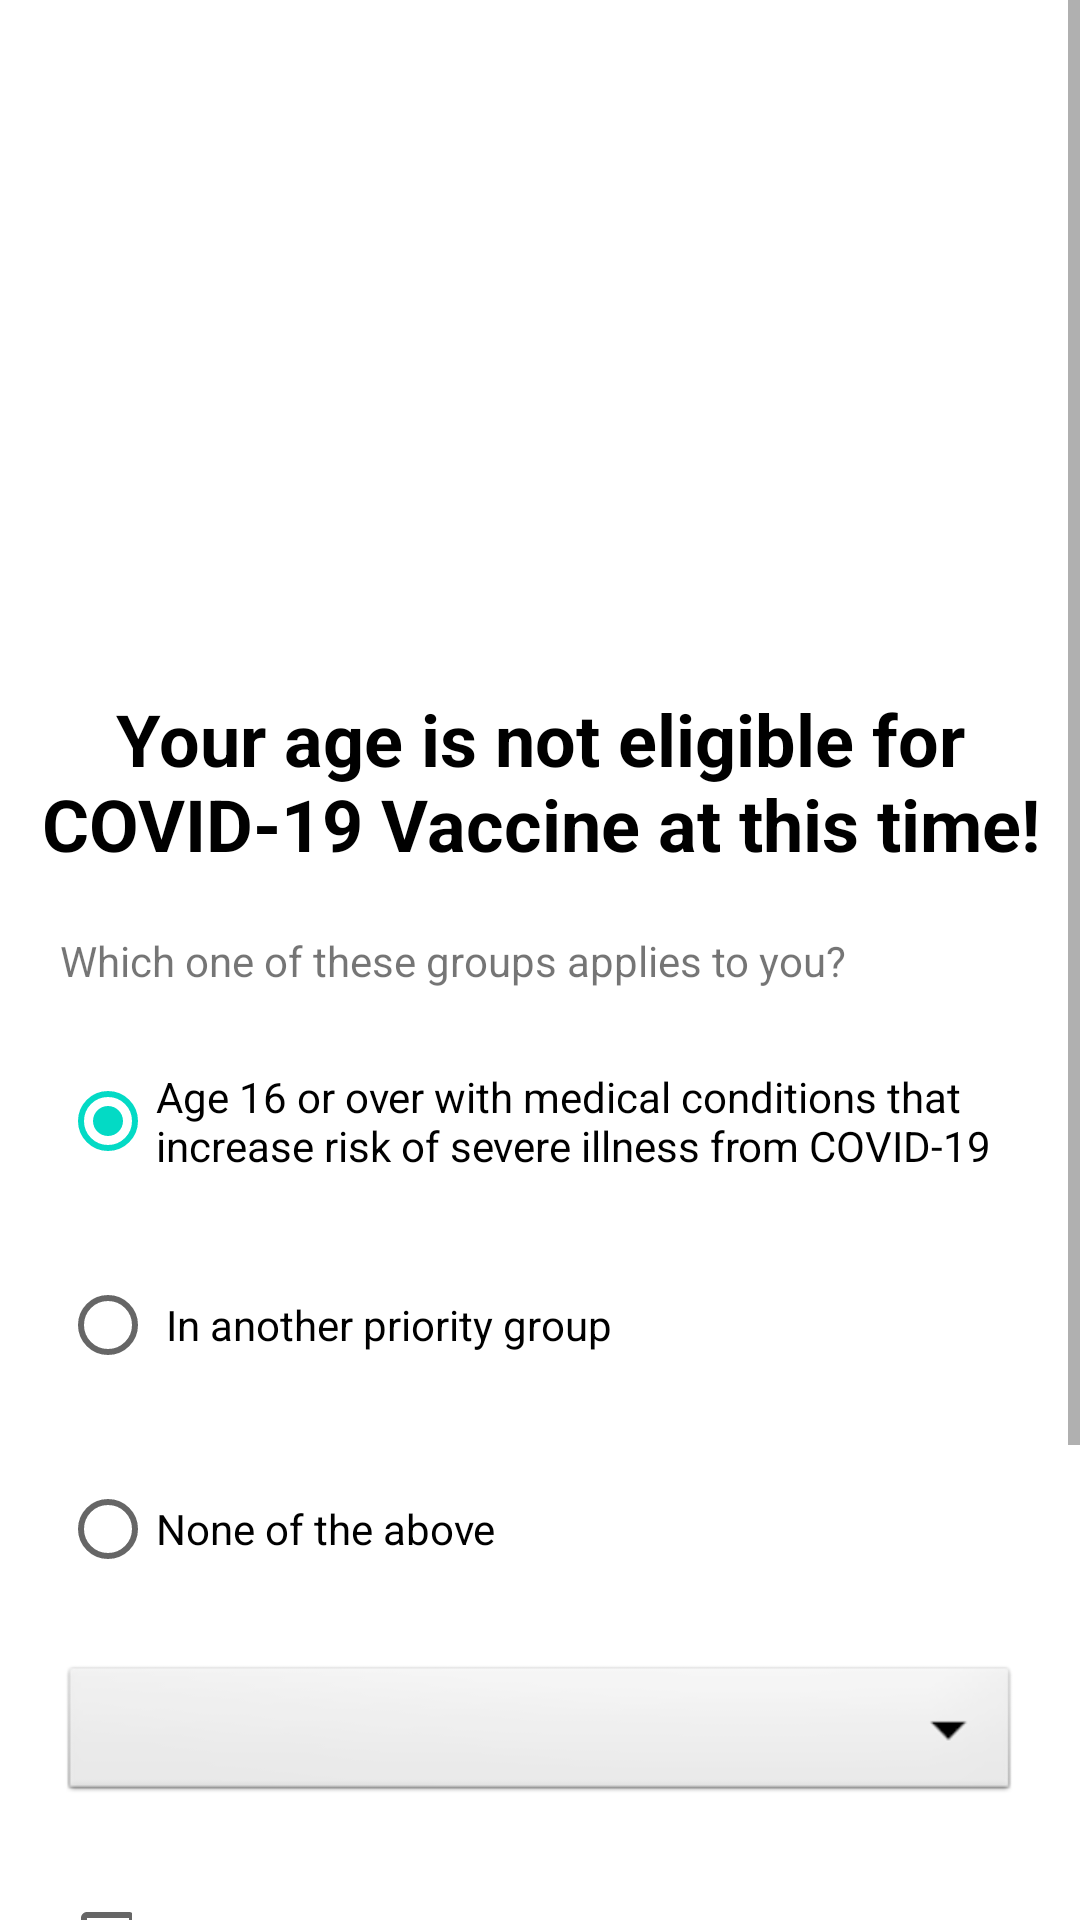

Android layout source for this screen:
<!-- AndroidManifest.xml: application theme Theme.VaxTrack -->
<!-- res/layout/activity_questionnaire.xml -->
<?xml version="1.0" encoding="utf-8"?>
<LinearLayout
    xmlns:android="http://schemas.android.com/apk/res/android"
    xmlns:app="http://schemas.android.com/apk/res-auto"
    xmlns:tools="http://schemas.android.com/tools"
    android:layout_width="match_parent"
    android:layout_height="match_parent"
    android:orientation="vertical">

    <ScrollView
        android:layout_width="match_parent"
        android:layout_height="match_parent">

        <LinearLayout
            android:layout_width="match_parent"
            android:layout_height="wrap_content"
            android:orientation="vertical" >

            <ImageView
                android:id="@+id/imageView13"
                android:layout_width="wrap_content"
                android:layout_height="220dp"
                app:srcCompat="@drawable/questionnaire_icon" />

            <LinearLayout
                android:layout_width="match_parent"
                android:layout_height="match_parent"
                android:layout_margin="10dp"
                android:orientation="vertical">

                <TextView
                    android:id="@+id/textView39"
                    android:layout_width="match_parent"
                    android:layout_height="wrap_content"
                    android:layout_marginBottom="10dp"
                    android:text="Your age is not eligible for COVID-19 Vaccine at this time!"
                    android:textAlignment="center"
                    android:textColor="#000000"
                    android:textSize="24sp"
                    android:textStyle="bold" />

                <TextView
                    android:id="@+id/tvQuestion"
                    android:layout_width="match_parent"
                    android:layout_height="wrap_content"
                    android:layout_margin="10dp"
                    android:text="Which one of these groups applies to you?" />

                <RadioGroup
                    android:id="@+id/radioButtonGroup"
                    android:layout_width="match_parent"
                    android:layout_height="wrap_content">

                    <RadioButton
                        android:id="@+id/radioButton"
                        android:layout_width="match_parent"
                        android:layout_height="wrap_content"
                        android:layout_margin="10dp"
                        android:checked="true"
                        android:text="Age 16 or over with medical conditions that increase risk of severe illness from COVID-19" />

                    <RadioButton
                        android:id="@+id/radioButton2"
                        android:layout_width="match_parent"
                        android:layout_height="wrap_content"
                        android:layout_margin="10dp"
                        android:text=" In another priority group " />

                    <RadioButton
                        android:id="@+id/radioButton3"
                        android:layout_width="match_parent"
                        android:layout_height="wrap_content"
                        android:layout_margin="10dp"
                        android:text="None of the above" />

                    <Spinner
                        android:id="@+id/spinner1"
                        android:layout_width="match_parent"
                        android:layout_height="wrap_content"
                        android:layout_margin="10dp"
                        android:background="@android:drawable/btn_dropdown"
                        android:spinnerMode="dropdown"
                        tools:visibility="visible" />
























                </RadioGroup>


























                <LinearLayout
                    android:layout_width="match_parent"
                    android:layout_height="wrap_content"
                    android:layout_margin="10dp"
                    android:orientation="horizontal">

                    <CheckBox
                        android:id="@+id/checkBox"
                        android:layout_width="wrap_content"
                        android:layout_height="wrap_content"
                        android:layout_weight="1" />

                    <TextView
                        android:id="@+id/textView2"
                        android:layout_width="wrap_content"
                        android:layout_height="112dp"
                        android:layout_marginStart="10dp"
                        android:layout_marginEnd="10dp"
                        android:layout_weight="1"
                        android:text="I affirm that I have answered these questions truthfully and to the best of my knowledge and acknowledge that I may be asked to verify my eligibility information at my appointment. I also affirm that I will only book an appointment in the state for which I have answered these eligibility questions." />

                </LinearLayout>

                <LinearLayout
                    android:layout_width="match_parent"
                    android:layout_height="wrap_content"
                    android:gravity="center_horizontal"
                    android:orientation="vertical">

                    <Button
                        android:id="@+id/btnConfirmEligibility"
                        android:layout_width="wrap_content"
                        android:layout_height="wrap_content"
                        android:text="Confirm Eligibility" />

                    <Button
                        android:id="@+id/btnCancel"
                        android:layout_width="wrap_content"
                        android:layout_height="wrap_content"
                        android:background="@android:color/transparent"
                        android:backgroundTint="@color/white"
                        android:text="Cancel"
                        android:textColor="#000000" />
                </LinearLayout>

            </LinearLayout>
        </LinearLayout>
    </ScrollView>

</LinearLayout>
<!-- resources referenced by this layout -->
<resources>
  <color name="white">#FFFFFFFF</color>
  <!-- drawable upload_icon2: png bitmap (drawable, 408 bytes) -->
  <style name="Theme.VaxTrack" parent="Theme.MaterialComponents.DayNight.DarkActionBar">
          
          <item name="colorPrimary">@color/orange</item>
          <item name="colorPrimaryVariant">@color/purple_700</item>
          <item name="colorOnPrimary">@color/white</item>
          
          <item name="colorSecondary">@color/teal_200</item>
          <item name="colorSecondaryVariant">@color/teal_700</item>
          <item name="colorOnSecondary">@color/black</item>
          
          <item name="android:statusBarColor" tools:targetApi="l">?attr/colorPrimaryVariant</item>
          
          <item name="android:logo">@drawable/logo</item>
  
          <item name="actionBarStyle">@style/CustomActionBar</item>
  
      </style>
  <color name="orange">#FA9D13</color>
  <color name="purple_700">#FF3700B3</color>
  <color name="teal_200">#FF03DAC5</color>
  <color name="teal_700">#FF018786</color>
  <color name="black">#FF000000</color>
  <!-- drawable logo: png bitmap (drawable, 5073 bytes) -->
  <style name="CustomActionBar" parent="@android:style/Widget.Holo.Light.ActionBar">
          <item name="background">@color/white_200</item>
      </style>
  <color name="white_200">#FAFAFAFA</color>
</resources>
